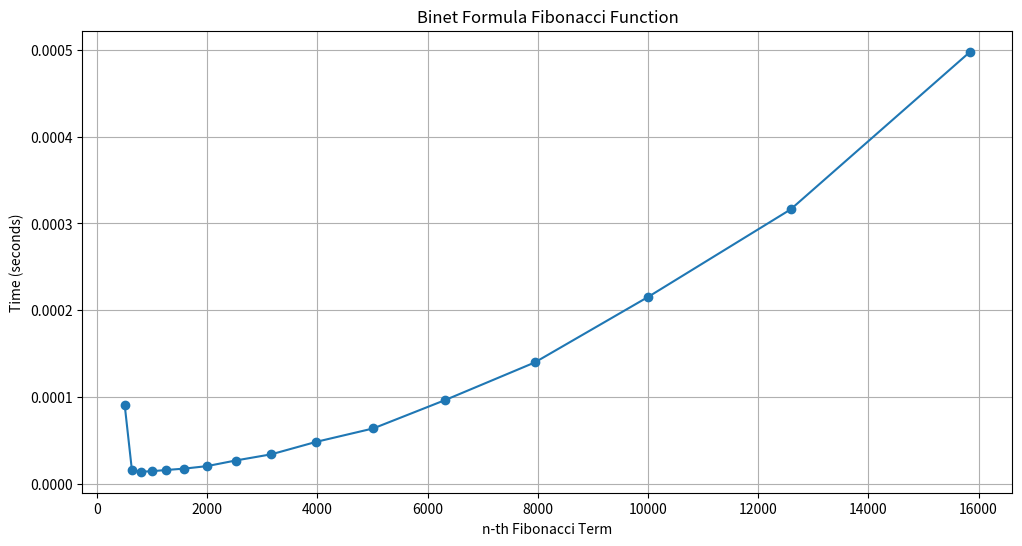

Here is the Python script that generated this plot:
from decimal import Decimal, Context, ROUND_HALF_EVEN
import time
import matplotlib.pyplot as plt

def fibonacci(x):
    ctx = Context(prec=60, rounding=ROUND_HALF_EVEN)
    phi = Decimal((1 + Decimal(5).sqrt()))
    phi2 = Decimal((1 - Decimal(5).sqrt()))
    return int((ctx.power(phi, Decimal(x)) - ctx.power(phi2, Decimal(x))) / (2 ** x * Decimal(5).sqrt()))

n_values = [501, 631, 794, 1000, 1259, 1585, 1995, 2512, 3162,
            3981, 5012, 6310, 7943, 10000, 12589, 15849]

execution_times = []

print(f"{'n':>7} | {'Time (s)':>12}")
print("-" * 22)

for n in n_values:
    start = time.perf_counter()
    fibonacci(n)
    end = time.perf_counter()
    exec_time = end - start
    execution_times.append(exec_time)
    print(f"{n:>7} | {exec_time:>12.6f}")

plt.figure(figsize=(12,6))
plt.plot(n_values, execution_times, marker='o')
plt.title("Binet Formula Fibonacci Function")
plt.xlabel("n-th Fibonacci Term")
plt.ylabel("Time (seconds)")
plt.grid(True)
plt.show()
